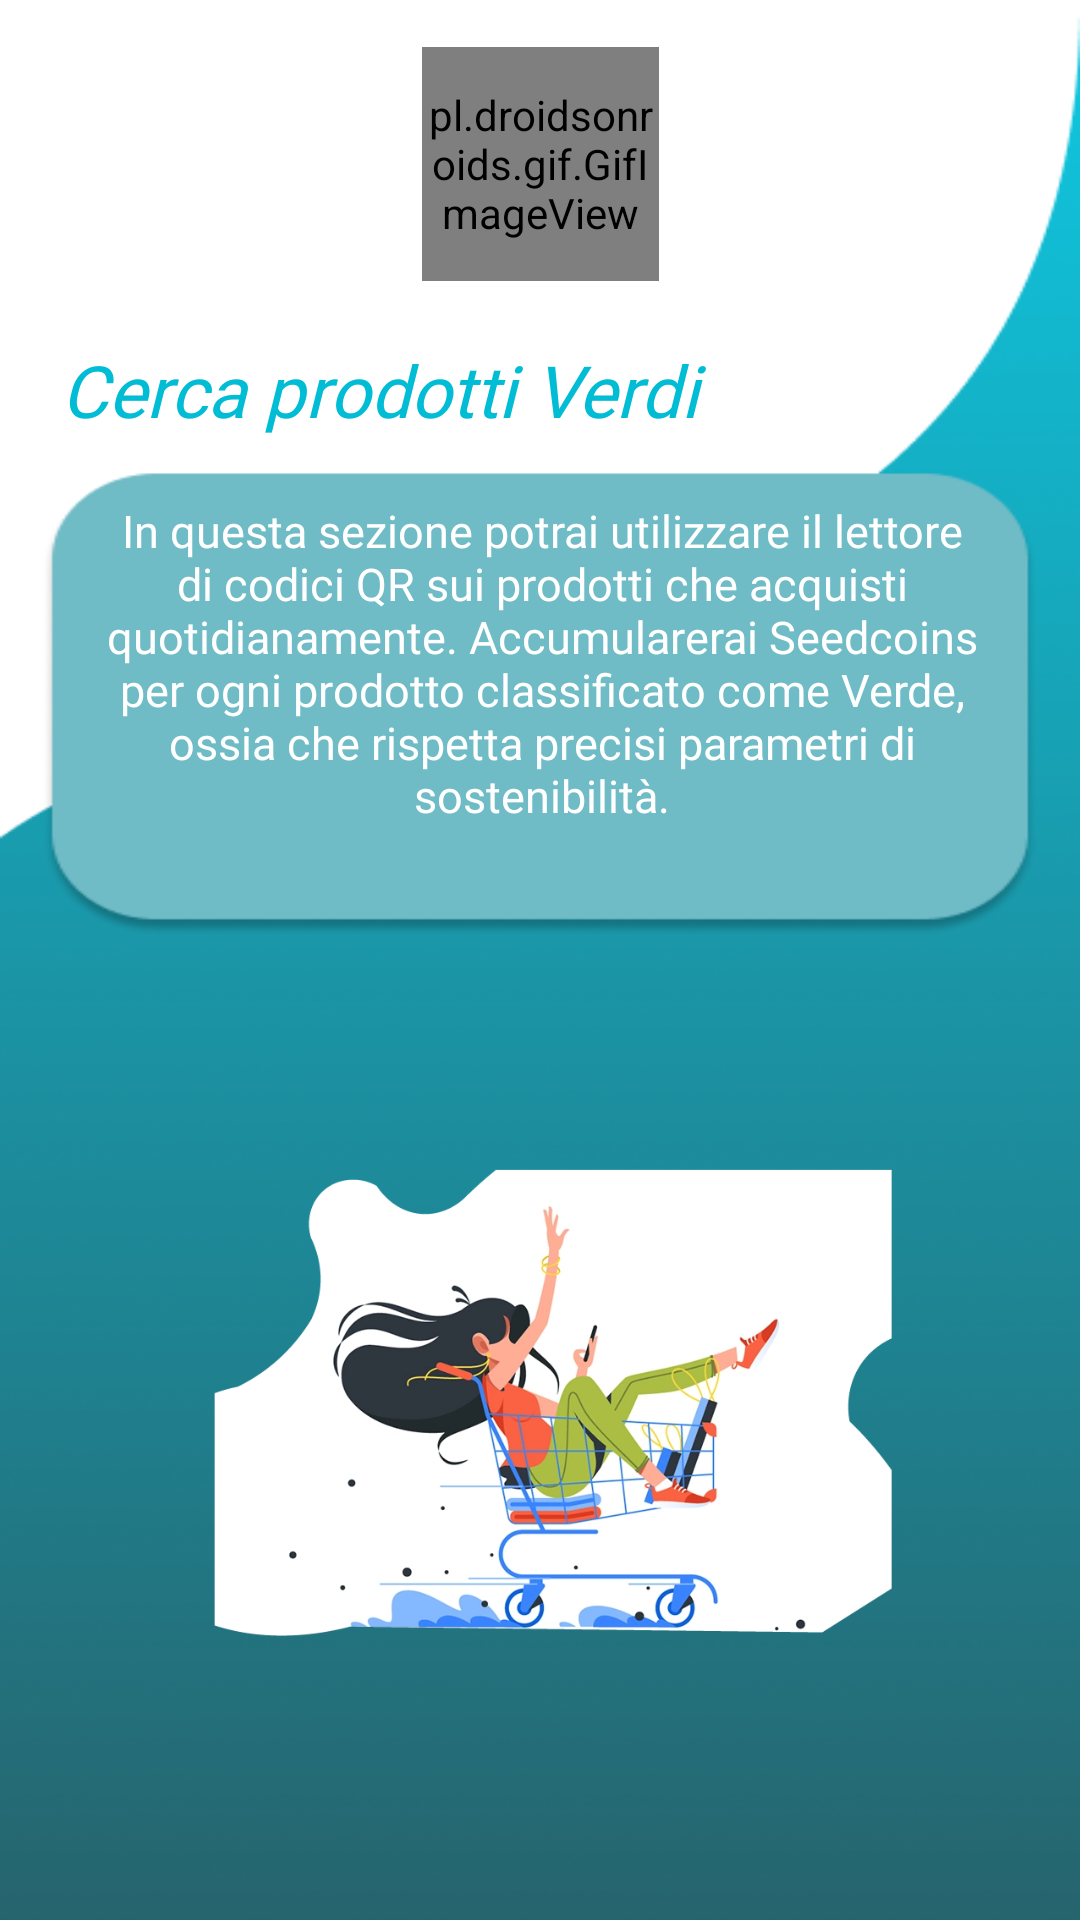

Reconstruct the res/layout file that produces this screen, plus the resources it refers to.
<!-- AndroidManifest.xml: application theme Theme.Seedcoin -->
<!-- res/layout/activity_prodotti.xml -->
<?xml version="1.0" encoding="utf-8"?>
<androidx.constraintlayout.widget.ConstraintLayout xmlns:android="http://schemas.android.com/apk/res/android"
    xmlns:app="http://schemas.android.com/apk/res-auto"
    xmlns:tools="http://schemas.android.com/tools"
    android:layout_width="match_parent"
    android:layout_height="match_parent"
    android:background="@drawable/untitledbackgroundcyan"
    tools:context=".ProdottiActivity">

    <pl.droidsonroids.gif.GifImageView
        android:id="@+id/gifImageView"
        android:layout_width="79dp"
        android:layout_height="78dp"
        android:src="@drawable/zoomsearchan"
        app:layout_constraintBottom_toTopOf="@+id/guideline4"
        app:layout_constraintEnd_toEndOf="parent"
        app:layout_constraintHorizontal_bias="0.501"
        app:layout_constraintStart_toStartOf="parent"
        app:layout_constraintTop_toTopOf="parent"
        app:layout_constraintVertical_bias="0.166"></pl.droidsonroids.gif.GifImageView>

    <ImageView
        android:id="@+id/imageView6"
        android:layout_width="0dp"
        android:layout_height="291dp"
        app:layout_constraintBottom_toBottomOf="parent"
        app:layout_constraintEnd_toStartOf="@+id/guideline3"
        app:layout_constraintHorizontal_bias="0.0"
        app:layout_constraintStart_toStartOf="@+id/guideline2"
        app:layout_constraintTop_toTopOf="@+id/guideline5"
        app:layout_constraintVertical_bias="0.151"
        app:srcCompat="@drawable/shopping" />

    <TextView
        android:id="@+id/textView3"
        android:layout_width="314dp"
        android:layout_height="145dp"
        android:layout_marginStart="8dp"
        android:layout_marginTop="8dp"
        android:layout_marginEnd="8dp"
        android:layout_marginBottom="8dp"
        android:fontFamily="@font/montserrat_bold"
        android:text="@string/in_questa_sezione_potrai_utilizzare_il_lettore_di_codici_qr_sui_prodotti_che_acquisti_quotidianamente_accumularerai_seedcoins_per_ogni_prodotto_classificato_come_verde_ossia_che_rispetta_precisi_parametri_di_sostenibilit"
        android:textAlignment="center"
        android:textColor="#FFFFFF"
        android:textSize="15sp"
        app:layout_constraintBottom_toTopOf="@+id/guideline5"
        app:layout_constraintEnd_toStartOf="@+id/guideline3"
        app:layout_constraintHorizontal_bias="0.492"
        app:layout_constraintStart_toStartOf="@+id/guideline2"
        app:layout_constraintTop_toTopOf="@+id/guideline4" />

    <TextView
        android:id="@+id/textView5"
        android:layout_width="286dp"
        android:layout_height="38dp"
        android:layout_marginTop="20dp"
        android:fontFamily="@font/montserrat_bold"
        android:text="@string/cerca_prodotti_verdi"
        android:textColor="#00BCD4"
        android:textSize="24sp"
        android:textStyle="italic"
        app:layout_constraintBottom_toTopOf="@+id/guideline4"
        app:layout_constraintEnd_toEndOf="parent"
        app:layout_constraintHorizontal_bias="0.276"
        app:layout_constraintStart_toStartOf="parent"
        app:layout_constraintTop_toBottomOf="@+id/gifImageView"
        app:layout_constraintVertical_bias="0.0" />

    <androidx.constraintlayout.widget.Guideline
        android:id="@+id/guideline2"
        android:layout_width="wrap_content"
        android:layout_height="wrap_content"
        android:orientation="vertical"
        app:layout_constraintGuide_percent="0.11" />

    <androidx.constraintlayout.widget.Guideline
        android:id="@+id/guideline3"
        android:layout_width="wrap_content"
        android:layout_height="wrap_content"
        android:orientation="vertical"
        app:layout_constraintGuide_percent="0.89" />

    <androidx.constraintlayout.widget.Guideline
        android:id="@+id/guideline4"
        android:layout_width="wrap_content"
        android:layout_height="wrap_content"
        android:orientation="horizontal"
        app:layout_constraintGuide_percent="0.27" />

    <androidx.constraintlayout.widget.Guideline
        android:id="@+id/guideline5"
        android:layout_width="wrap_content"
        android:layout_height="wrap_content"
        android:orientation="horizontal"
        app:layout_constraintGuide_percent="0.47683924" />

</androidx.constraintlayout.widget.ConstraintLayout>
<!-- resources referenced by this layout -->
<resources>
  <!-- drawable shopping: png bitmap (drawable-v24, 174319 bytes) -->
  <!-- drawable untitledbackgroundcyan: png bitmap (drawable-v24, 68499 bytes) -->
  <!-- drawable zoomsearchan: gif bitmap (drawable-v24, 22866 bytes) -->
  <string name="cerca_prodotti_verdi">Cerca prodotti Verdi</string>
  <string name="in_questa_sezione_potrai_utilizzare_il_lettore_di_codici_qr_sui_prodotti_che_acquisti_quotidianamente_accumularerai_seedcoins_per_ogni_prodotto_classificato_come_verde_ossia_che_rispetta_precisi_parametri_di_sostenibilit">In questa sezione potrai utilizzare il lettore di codici QR sui prodotti che acquisti quotidianamente. Accumularerai Seedcoins per ogni prodotto classificato come Verde, ossia che rispetta precisi parametri di sostenibilità.</string>
  <style name="Theme.Seedcoin" parent="Theme.AppCompat.Light.NoActionBar">
          
          <item name="colorPrimary">@color/purple_500</item>
          <item name="colorPrimaryVariant">@color/black</item>
          <item name="colorOnPrimary">@color/white</item>
          
          <item name="colorSecondary">@color/teal_200</item>
          <item name="colorSecondaryVariant">@color/teal_700</item>
          <item name="colorOnSecondary">@color/black</item>
          
          <item name="android:statusBarColor" tools:targetApi="l">?attr/colorPrimaryVariant</item>
          
      </style>
  <!-- not gathered from this repository: default colours our renderer supplied (Android Studio template values) -->
  <color name="purple_500">#FF6200EE</color>
  <color name="teal_200">#FF03DAC5</color>
  <color name="teal_700">#FF018786</color>
  <color name="black">#FF000000</color>
  <color name="white">#FFFFFFFF</color>
</resources>
